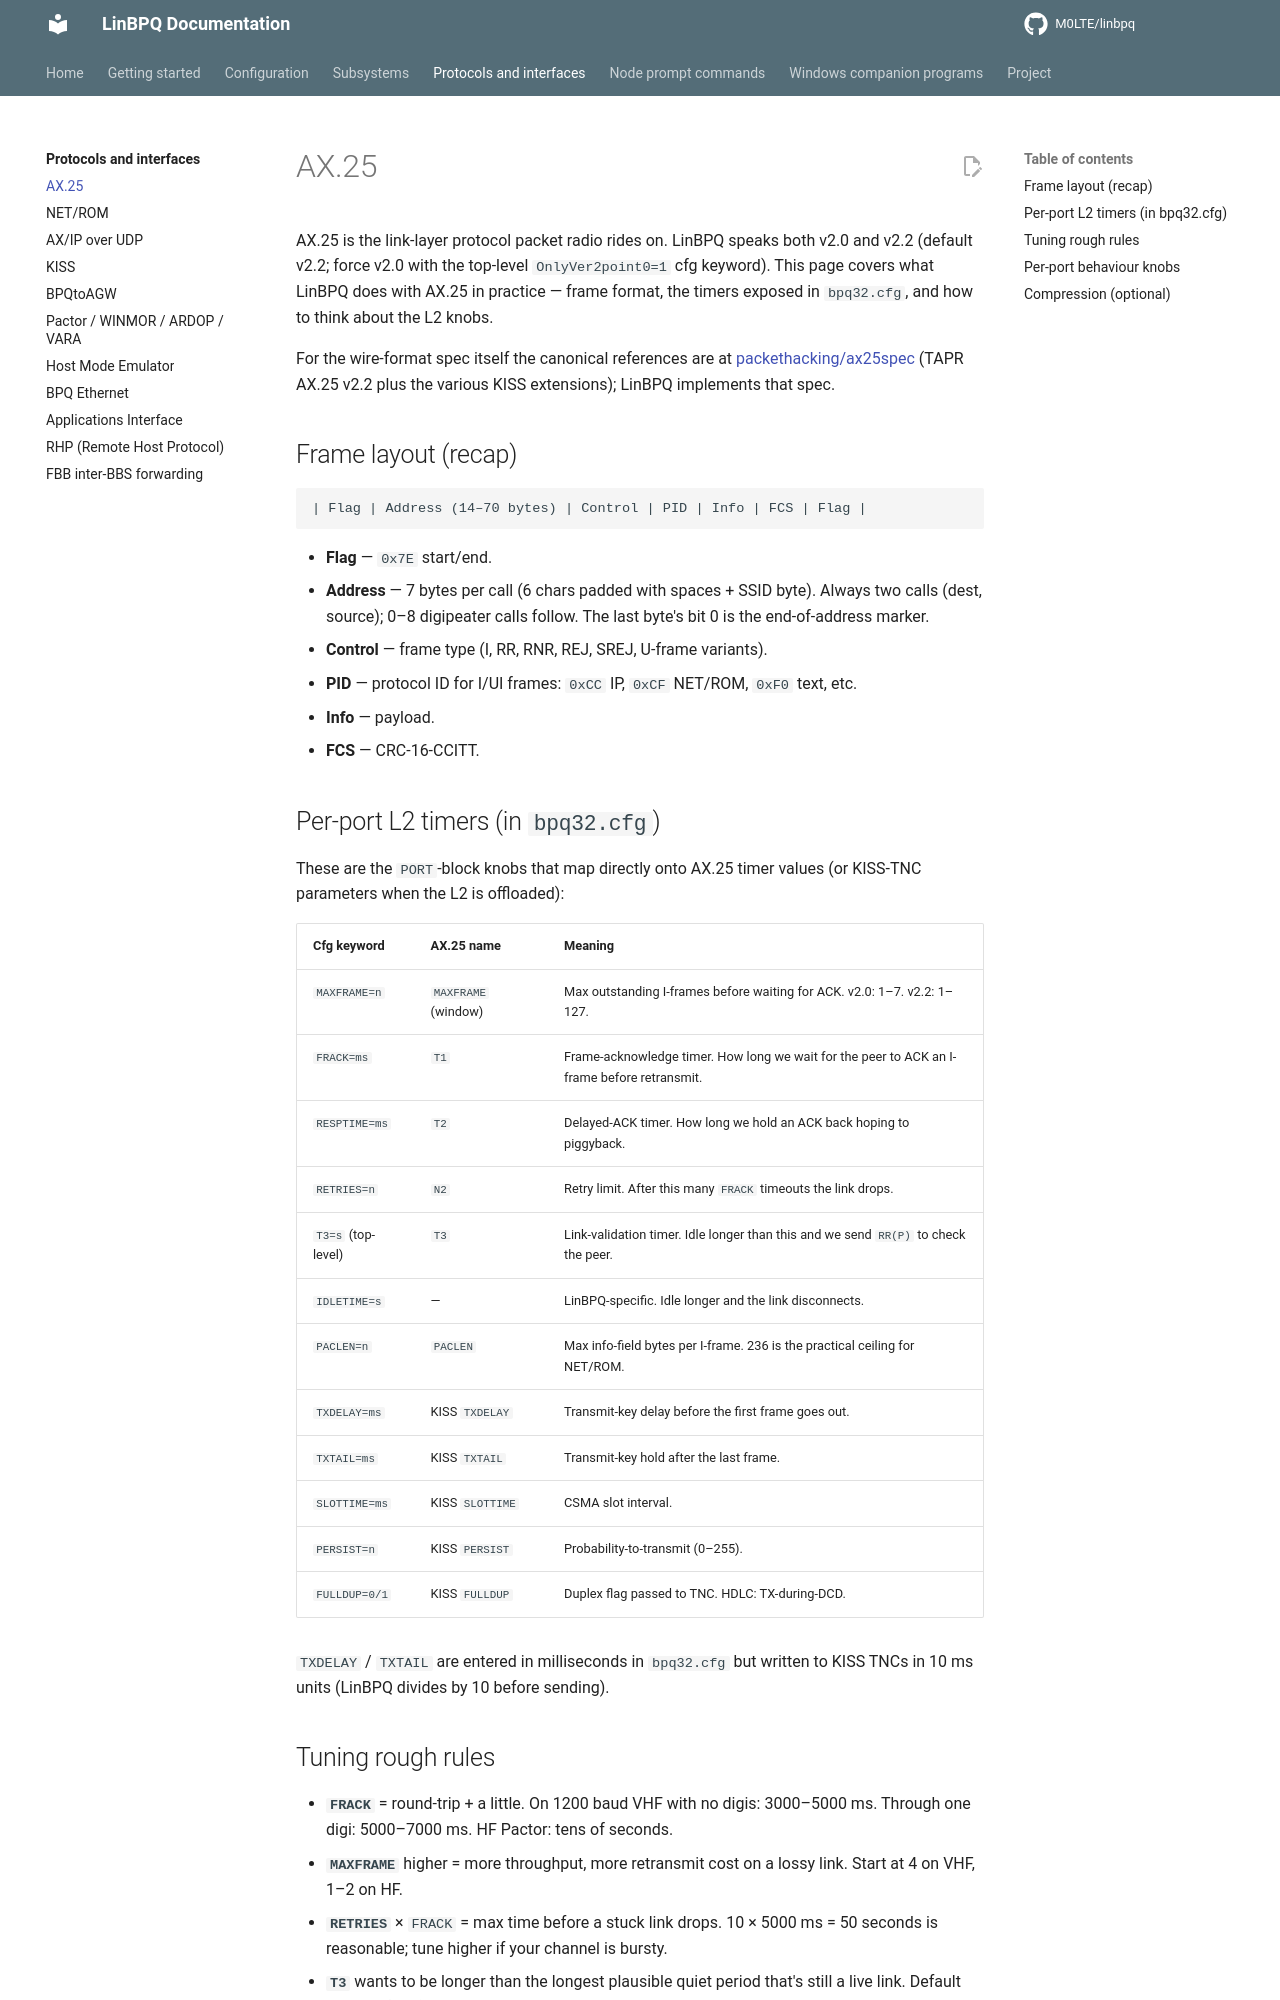

repository: M0LTE/linbpq · page: 6.0.25.23/protocols/ax25/index.html · generator: mkdocs

# AX.25

AX.25 is the link-layer protocol packet radio rides on.  LinBPQ
speaks both v2.0 and v2.2 (default v2.2; force v2.0 with the
top-level `OnlyVer2point0=1` cfg keyword).  This page covers what
LinBPQ does with AX.25 in practice — frame format, the timers
exposed in `bpq32.cfg`, and how to think about the L2 knobs.

For the wire-format spec itself the canonical references are at
[packethacking/ax25spec][spec] (TAPR AX.25 v2.2 plus the various
KISS extensions); LinBPQ implements that spec.

[spec]: https://github.com/packethacking/ax25spec

## Frame layout (recap)

```
| Flag | Address (14–70 bytes) | Control | PID | Info | FCS | Flag |
```

- **Flag** — `0x7E` start/end.
- **Address** — 7 bytes per call (6 chars padded with spaces +
  SSID byte).  Always two calls (dest, source); 0–8 digipeater
  calls follow.  The last byte's bit 0 is the end-of-address marker.
- **Control** — frame type (I, RR, RNR, REJ, SREJ, U-frame
  variants).
- **PID** — protocol ID for I/UI frames: `0xCC` IP, `0xCF`
  NET/ROM, `0xF0` text, etc.
- **Info** — payload.
- **FCS** — CRC-16-CCITT.

## Per-port L2 timers (in `bpq32.cfg`)

These are the `PORT`-block knobs that map directly onto AX.25
timer values (or KISS-TNC parameters when the L2 is offloaded):

| Cfg keyword | AX.25 name | Meaning |
|---|---|---|
| `MAXFRAME=n` | `MAXFRAME` (window) | Max outstanding I-frames before waiting for ACK.  v2.0: 1–7.  v2.2: 1–127. |
| `FRACK=ms` | `T1` | Frame-acknowledge timer.  How long we wait for the peer to ACK an I-frame before retransmit. |
| `RESPTIME=ms` | `T2` | Delayed-ACK timer.  How long we hold an ACK back hoping to piggyback. |
| `RETRIES=n` | `N2` | Retry limit.  After this many `FRACK` timeouts the link drops. |
| `T3=s` (top-level) | `T3` | Link-validation timer.  Idle longer than this and we send `RR(P)` to check the peer. |
| `IDLETIME=s` | — | LinBPQ-specific.  Idle longer and the link disconnects. |
| `PACLEN=n` | `PACLEN` | Max info-field bytes per I-frame.  236 is the practical ceiling for NET/ROM. |
| `TXDELAY=ms` | KISS `TXDELAY` | Transmit-key delay before the first frame goes out. |
| `TXTAIL=ms` | KISS `TXTAIL` | Transmit-key hold after the last frame. |
| `SLOTTIME=ms` | KISS `SLOTTIME` | CSMA slot interval. |
| `PERSIST=n` | KISS `PERSIST` | Probability-to-transmit (0–255). |
| `FULLDUP=0/1` | KISS `FULLDUP` | Duplex flag passed to TNC.  HDLC: TX-during-DCD. |

`TXDELAY` / `TXTAIL` are entered in milliseconds in `bpq32.cfg`
but written to KISS TNCs in 10 ms units (LinBPQ divides by 10
before sending).
